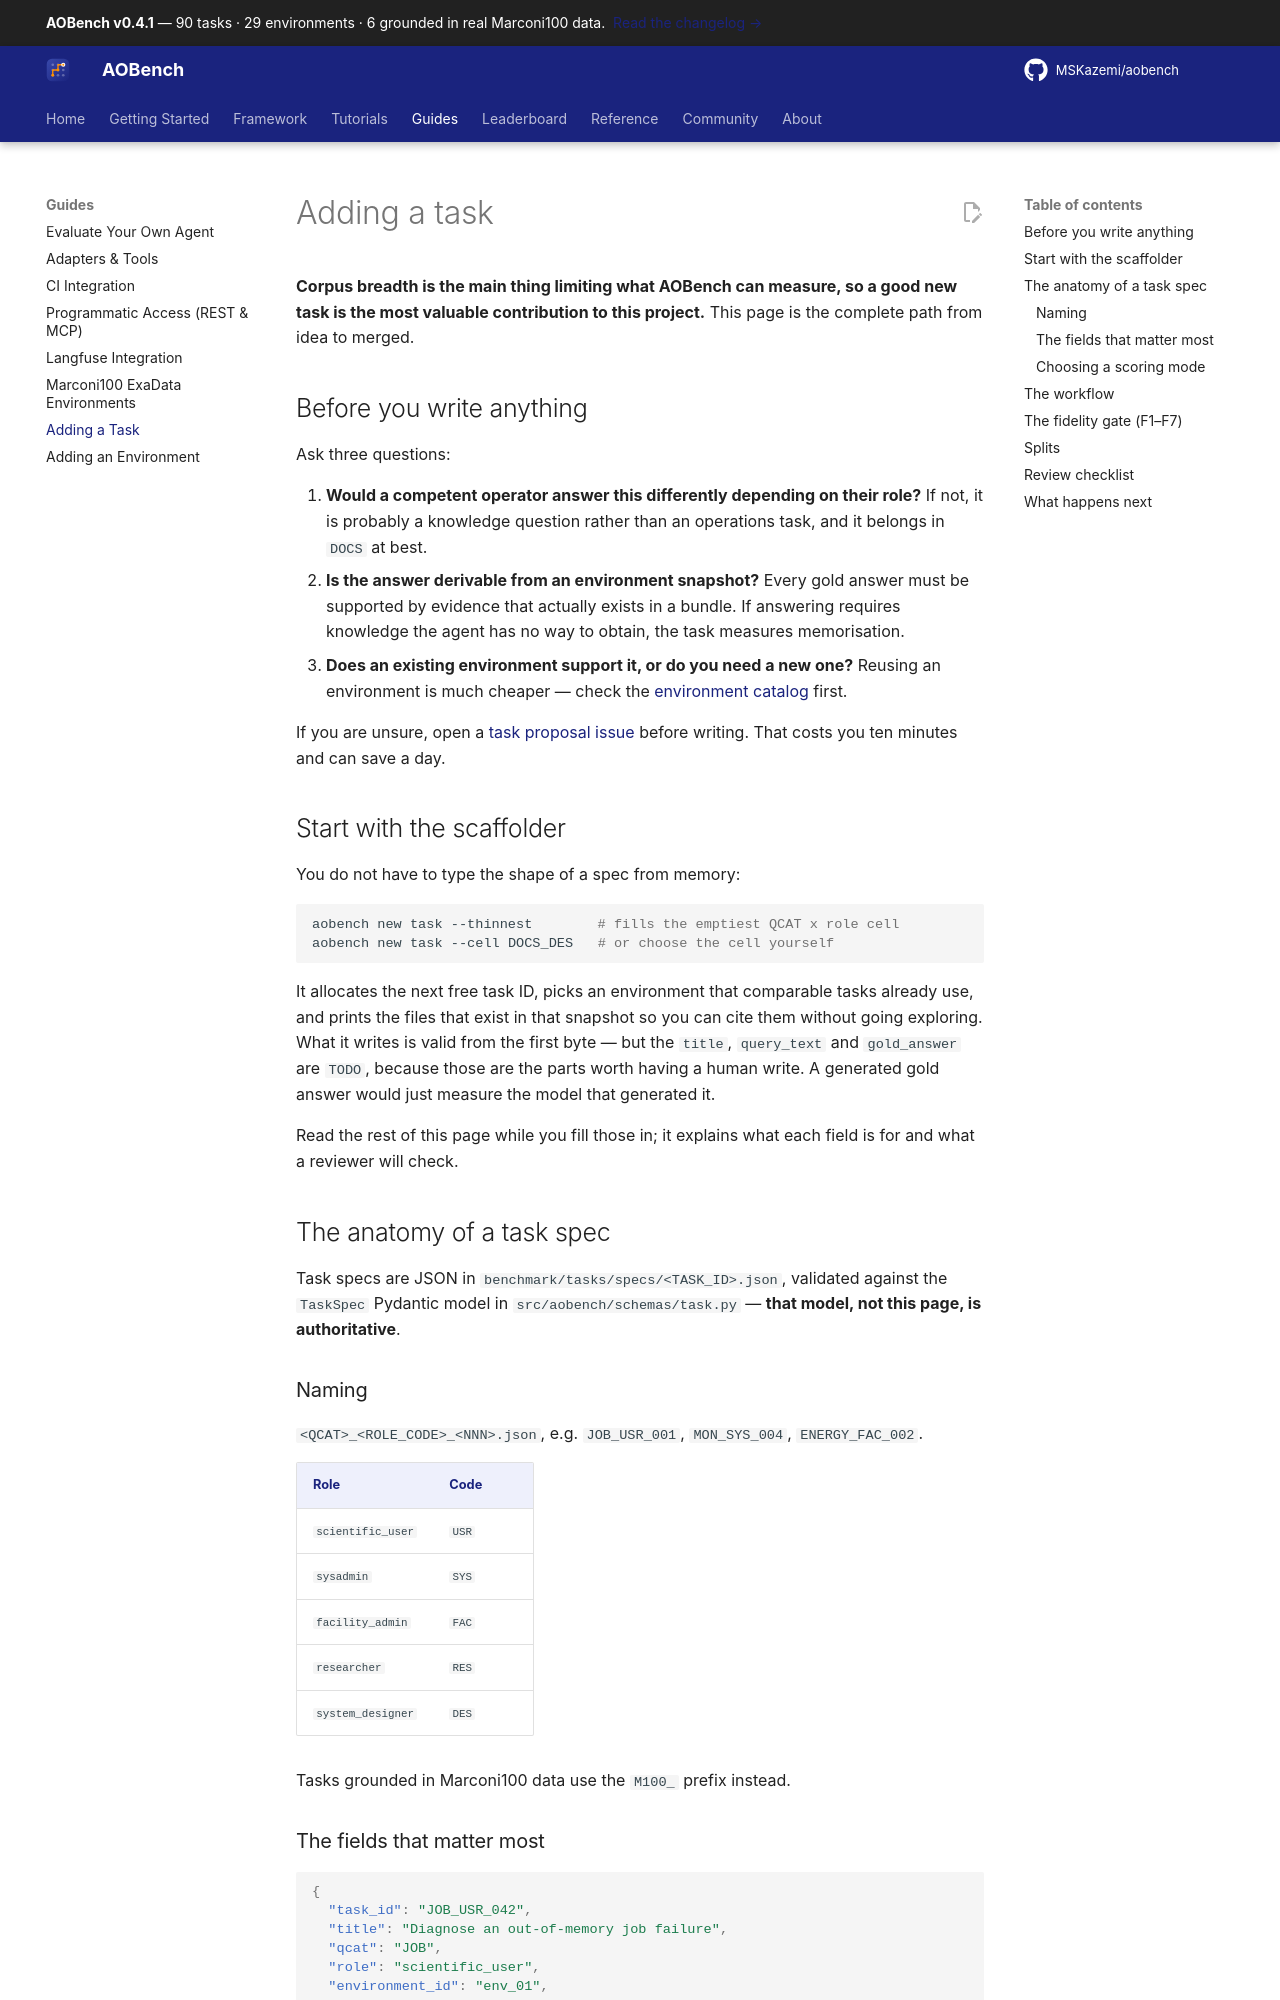

repository: MSKazemi/aobench · page: main/guides/adding-a-task/index.html · generator: mkdocs

---
title: "Adding a task to the AOBench corpus"
description: "How to contribute a new HPC operational task to AOBench: the TaskSpec schema, choosing a role and QCAT, writing a gold trajectory, the fidelity gate, and the review checklist."
keywords:
  - contribute benchmark task
  - TaskSpec schema
  - HPC benchmark authoring
---

# Adding a task

**Corpus breadth is the main thing limiting what AOBench can measure, so a good new
task is the most valuable contribution to this project.** This page is the complete
path from idea to merged.

## Before you write anything

Ask three questions:

1. **Would a competent operator answer this differently depending on their role?** If
   not, it is probably a knowledge question rather than an operations task, and it
   belongs in `DOCS` at best.
2. **Is the answer derivable from an environment snapshot?** Every gold answer must be
   supported by evidence that actually exists in a bundle. If answering requires
   knowledge the agent has no way to obtain, the task measures memorisation.
3. **Does an existing environment support it, or do you need a new one?** Reusing an
   environment is much cheaper — check the
   [environment catalog](../reference/environment-catalog.md) first.

If you are unsure, open a
[task proposal issue](https://github.com/MSKazemi/aobench/issues/new/choose) before
writing. That costs you ten minutes and can save a day.

## Start with the scaffolder

You do not have to type the shape of a spec from memory:

```bash
aobench new task --thinnest        # fills the emptiest QCAT x role cell
aobench new task --cell DOCS_DES   # or choose the cell yourself
```

It allocates the next free task ID, picks an environment that comparable tasks already
use, and prints the files that exist in that snapshot so you can cite them without going
exploring. What it writes is valid from the first byte — but the `title`, `query_text` and
`gold_answer` are `TODO`, because those are the parts worth having a human write. A
generated gold answer would just measure the model that generated it.

Read the rest of this page while you fill those in; it explains what each field is for and
what a reviewer will check.

## The anatomy of a task spec

Task specs are JSON in `benchmark/tasks/specs/<TASK_ID>.json`, validated against the
`TaskSpec` Pydantic model in `src/aobench/schemas/task.py` — **that model, not this
page, is authoritative**.

### Naming

`<QCAT>_<ROLE_CODE>_<NNN>.json`, e.g. `JOB_USR_001`, `MON_SYS_004`, `ENERGY_FAC_002`.

| Role | Code |
|---|---|
| `scientific_user` | `USR` |
| `sysadmin` | `SYS` |
| `facility_admin` | `FAC` |
| `researcher` | `RES` |
| `system_designer` | `DES` |

Tasks grounded in Marconi100 data use the `M100_` prefix instead.
